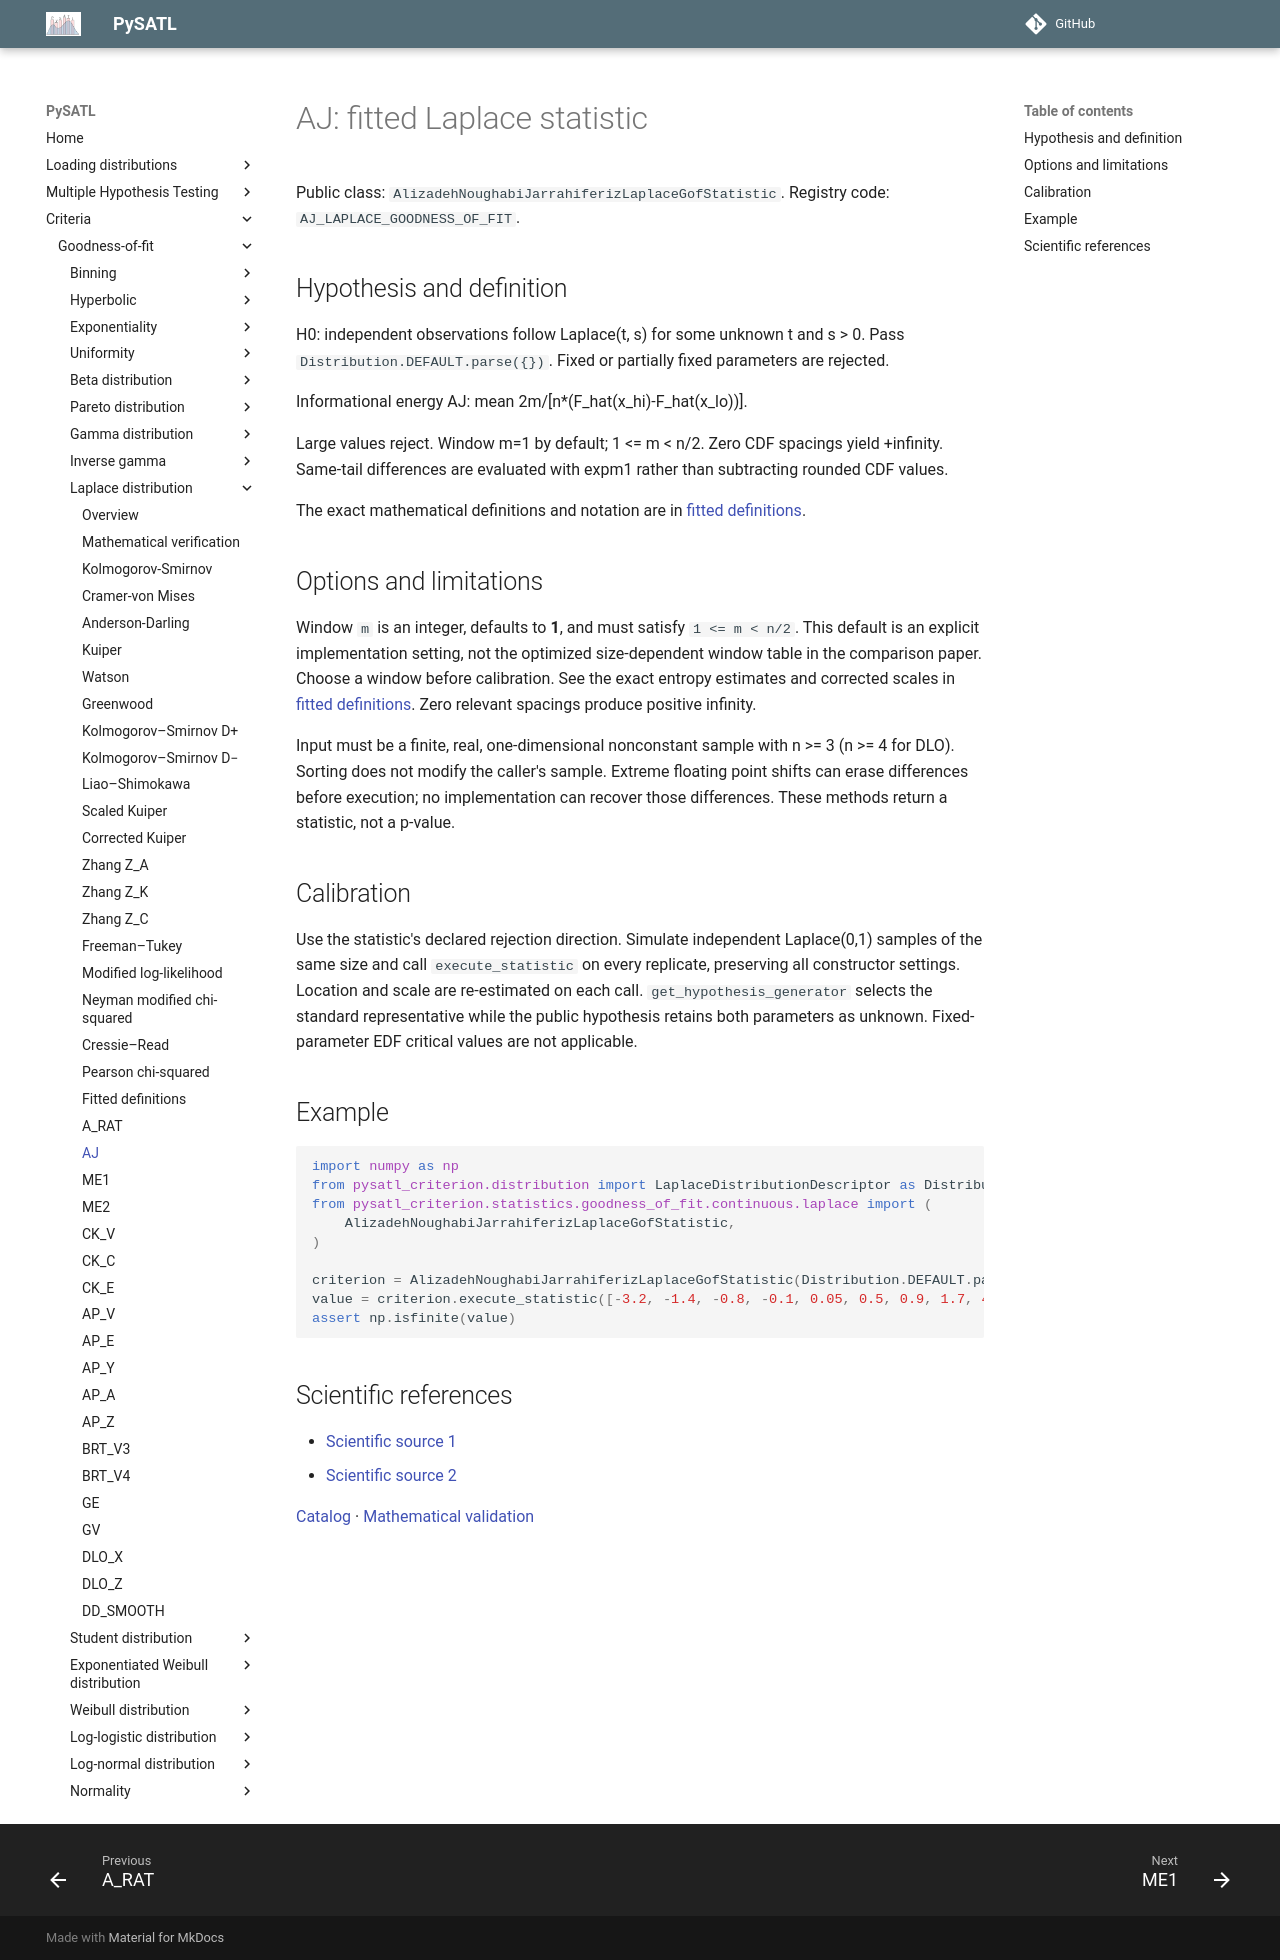

repository: PySATL/pysatl-criterion · page: en/main/criteria/goodness-of-fit/laplace/aj_laplace_criterion/index.html · generator: mkdocs

# AJ: fitted Laplace statistic

Public class: `AlizadehNoughabiJarrahiferizLaplaceGofStatistic`. Registry code: `AJ_LAPLACE_GOODNESS_OF_FIT`.

## Hypothesis and definition

H0: independent observations follow Laplace(t, s) for some unknown t and s > 0.
Pass `Distribution.DEFAULT.parse({})`. Fixed or partially fixed parameters are rejected.

Informational energy AJ: mean 2m/[n*(F_hat(x_hi)-F_hat(x_lo))].

Large values reject. Window m=1 by default; 1 <= m < n/2.
Zero CDF spacings yield +infinity. Same-tail differences are evaluated
with expm1 rather than subtracting rounded CDF values.

The exact mathematical definitions and notation are in [fitted definitions](fitted-definitions.md).

## Options and limitations

Window `m` is an integer, defaults to **1**, and must satisfy `1 <= m < n/2`. This default is an explicit implementation setting, not the optimized size-dependent window table in the comparison paper. Choose a window before calibration. See the exact entropy estimates and corrected scales in [fitted definitions](fitted-definitions.md). Zero relevant spacings produce positive infinity.

Input must be a finite, real, one-dimensional nonconstant sample with n >= 3
(n >= 4 for DLO). Sorting does not modify the caller's sample. Extreme floating
point shifts can erase differences before execution; no implementation can recover
those differences. These methods return a statistic, not a p-value.

## Calibration

Use the statistic's declared rejection direction. Simulate independent Laplace(0,1)
samples of the same size and call `execute_statistic` on every replicate, preserving
all constructor settings. Location and scale are re-estimated on each call.
`get_hypothesis_generator` selects the standard representative while the public
hypothesis retains both parameters as unknown. Fixed-parameter EDF critical values
are not applicable.

## Example

```python
import numpy as np
from pysatl_criterion.distribution import LaplaceDistributionDescriptor as Distribution
from pysatl_criterion.statistics.goodness_of_fit.continuous.laplace import (
    AlizadehNoughabiJarrahiferizLaplaceGofStatistic,
)

criterion = AlizadehNoughabiJarrahiferizLaplaceGofStatistic(Distribution.DEFAULT.parse({}))
value = criterion.execute_statistic([-3.2, -1.4, -0.8, -0.1, 0.05, 0.5, 0.9, 1.7, 4.1])
assert np.isfinite(value)
```

## Scientific references

- [Scientific source 1](https://www.inderscience.com/info/inarticle.php?artid=102022)
- [Scientific source 2](https://arxiv.org/abs/2007.06154)

[Catalog](index.md) · [Mathematical validation](mathematical-validation.md)
